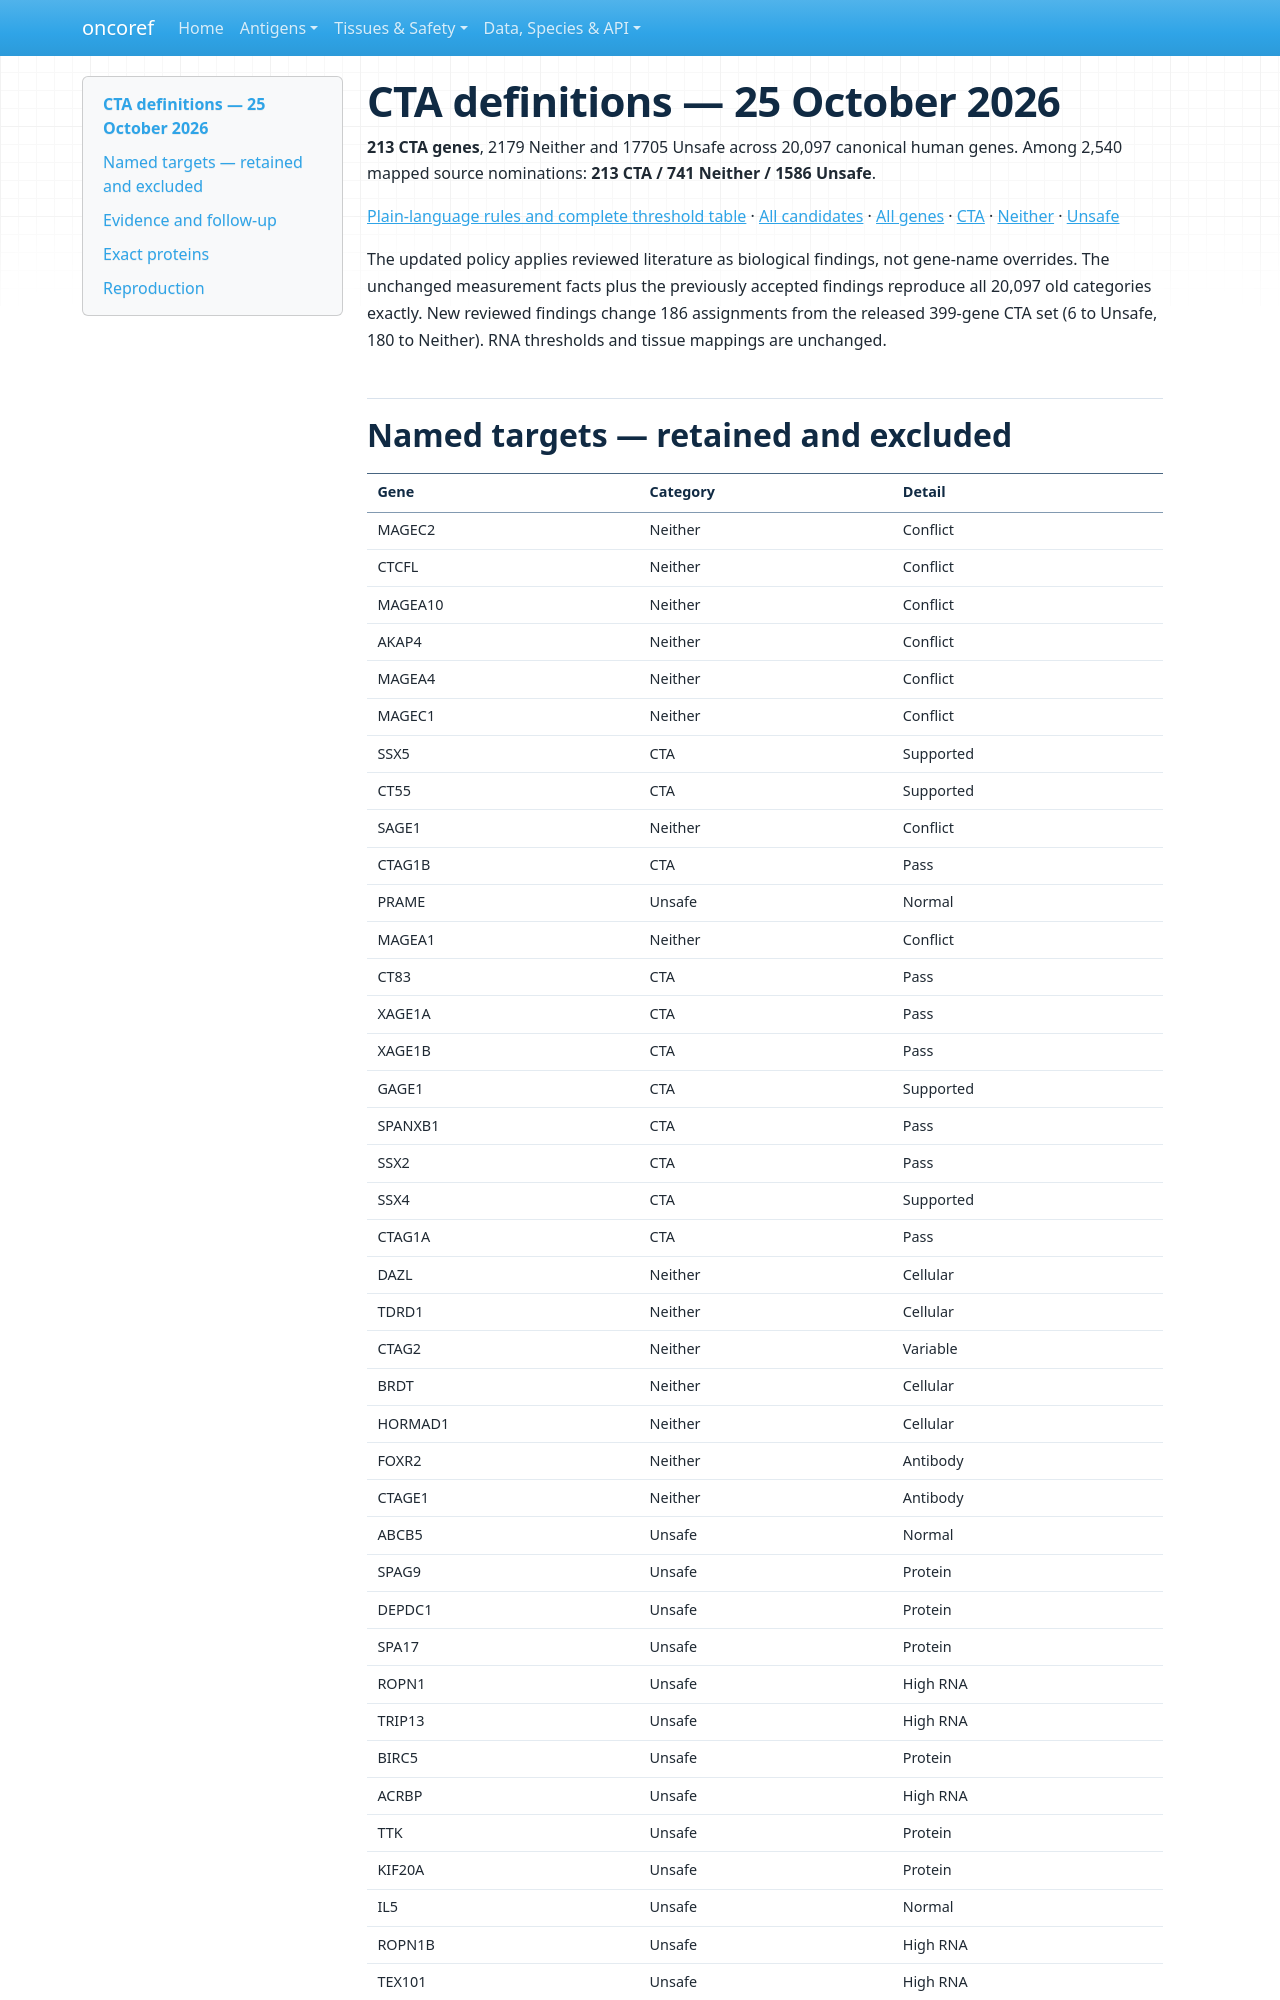

repository: pirl-unc/oncoref · page: audits/cta-policy-20261025/index.html · generator: mkdocs

# CTA definitions — 25 October 2026

**213 CTA genes**, 2179 Neither and 17705 Unsafe across 20,097 canonical human genes.
Among 2,540 mapped source nominations: **213 CTA / 741 Neither / 1586 Unsafe**.

[Plain-language rules and complete threshold table](../../target-sets.md) · [All candidates](candidate-results.csv.gz) · [All genes](gene-results.csv.gz) · [CTA](cta-genes.csv.gz) · [Neither](neither-genes.csv.gz) · [Unsafe](unsafe-genes.csv.gz)

The updated policy applies reviewed literature as biological findings, not gene-name overrides. The unchanged measurement facts plus the previously accepted findings reproduce all 20,097 old categories exactly. New reviewed findings change 186 assignments from the released 399-gene CTA set (6 to Unsafe, 180 to Neither). RNA thresholds and tissue mappings are unchanged.

## Named targets — retained and excluded

| Gene | Category | Detail |
| --- | --- | --- |
| MAGEC2 | Neither | Conflict |
| CTCFL | Neither | Conflict |
| MAGEA10 | Neither | Conflict |
| AKAP4 | Neither | Conflict |
| MAGEA4 | Neither | Conflict |
| MAGEC1 | Neither | Conflict |
| SSX5 | CTA | Supported |
| CT55 | CTA | Supported |
| SAGE1 | Neither | Conflict |
| CTAG1B | CTA | Pass |
| PRAME | Unsafe | Normal |
| MAGEA1 | Neither | Conflict |
| CT83 | CTA | Pass |
| XAGE1A | CTA | Pass |
| XAGE1B | CTA | Pass |
| GAGE1 | CTA | Supported |
| SPANXB1 | CTA | Pass |
| SSX2 | CTA | Pass |
| SSX4 | CTA | Supported |
| CTAG1A | CTA | Pass |
| DAZL | Neither | Cellular |
| TDRD1 | Neither | Cellular |
| CTAG2 | Neither | Variable |
| BRDT | Neither | Cellular |
| HORMAD1 | Neither | Cellular |
| FOXR2 | Neither | Antibody |
| CTAGE1 | Neither | Antibody |
| ABCB5 | Unsafe | Normal |
| SPAG9 | Unsafe | Protein |
| DEPDC1 | Unsafe | Protein |
| SPA17 | Unsafe | Protein |
| ROPN1 | Unsafe | High RNA |
| TRIP13 | Unsafe | High RNA |
| BIRC5 | Unsafe | Protein |
| ACRBP | Unsafe | High RNA |
| TTK | Unsafe | Protein |
| KIF20A | Unsafe | Protein |
| IL5 | Unsafe | Normal |
| ROPN1B | Unsafe | High RNA |
| TEX101 | Unsafe | High RNA |
| IGF2BP3 | Unsafe | Protein |
| KIF20B | Unsafe | Protein |
| NUF2 | Unsafe | High RNA |
| LY6K | Unsafe | High RNA |
| PTTG1 | Unsafe | Protein |
| IL13 | Unsafe | Normal |
| PAPPA | Unsafe | Normal |
| CLDN6 | Unsafe | High RNA |
| MAGEA12 | Unsafe | Safety |
| MAGEA3 | Unsafe | High RNA |
| GAGE12F | Unsafe | High RNA |
| PAGE2B | Unsafe | High RNA |

Every changed gene has a [review record](reviewed-findings.csv) with source, species, reference, assay, identity/specificity judgement, review depth, limitations and linked issue. Abstract-level decisions are marked. Unsafe means exclusion from unrestricted gene-level CTA targeting, not demonstrated clinical injury. Neither conflicts have a completed curation decision; biological uncertainty remains. They need evidence that resolves the conflict before reconsideration.
